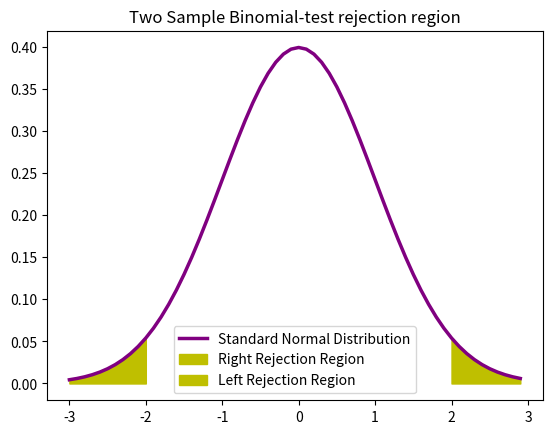

The matplotlib source for this figure:
import numpy as np
from scipy.stats import norm



X1 = 1242
N1 = 9886
X2 = 974
N2 = 10072

p_pooled = (X1+X2)/(N1+N2)
s2_pooled = p_pooled*(1-p_pooled)
SE_p_pooled = np.sqrt(s2_pooled*(1/N1 + 1/N2))

p_1_hat = X1/N1
p_2_hat = X2/N2

d_hat = p_1_hat - p_2_hat

z_critical_value = norm.ppf(1-0.05/2,0,1)

margin_error = z_critical_value*SE_p_pooled

test_stat = d_hat/SE_p_pooled
p_value = round(norm.sf(test_stat, 0,1),3)

if test_stat >= z_critical_value:
    print("reject the null")
    print(p_value)

print(z_critical_value)
import matplotlib.pyplot as plt

z = np.arange(-3,3,  0.1)
plt.plot(z, norm.pdf(z), label = 'Standard Normal Distribution',color = 'purple',linewidth = 2.5)
plt.fill_between(z[z>z_critical_value], norm.pdf(z[z>z_critical_value]), label = 'Right Rejection Region',color ='y' )
plt.fill_between(z[z<(-1)*z_critical_value], norm.pdf(z[z<(-1)*z_critical_value]), label = 'Left Rejection Region',color ='y' )
plt.title("Two Sample Binomial-test rejection region")
plt.legend()
plt.show()